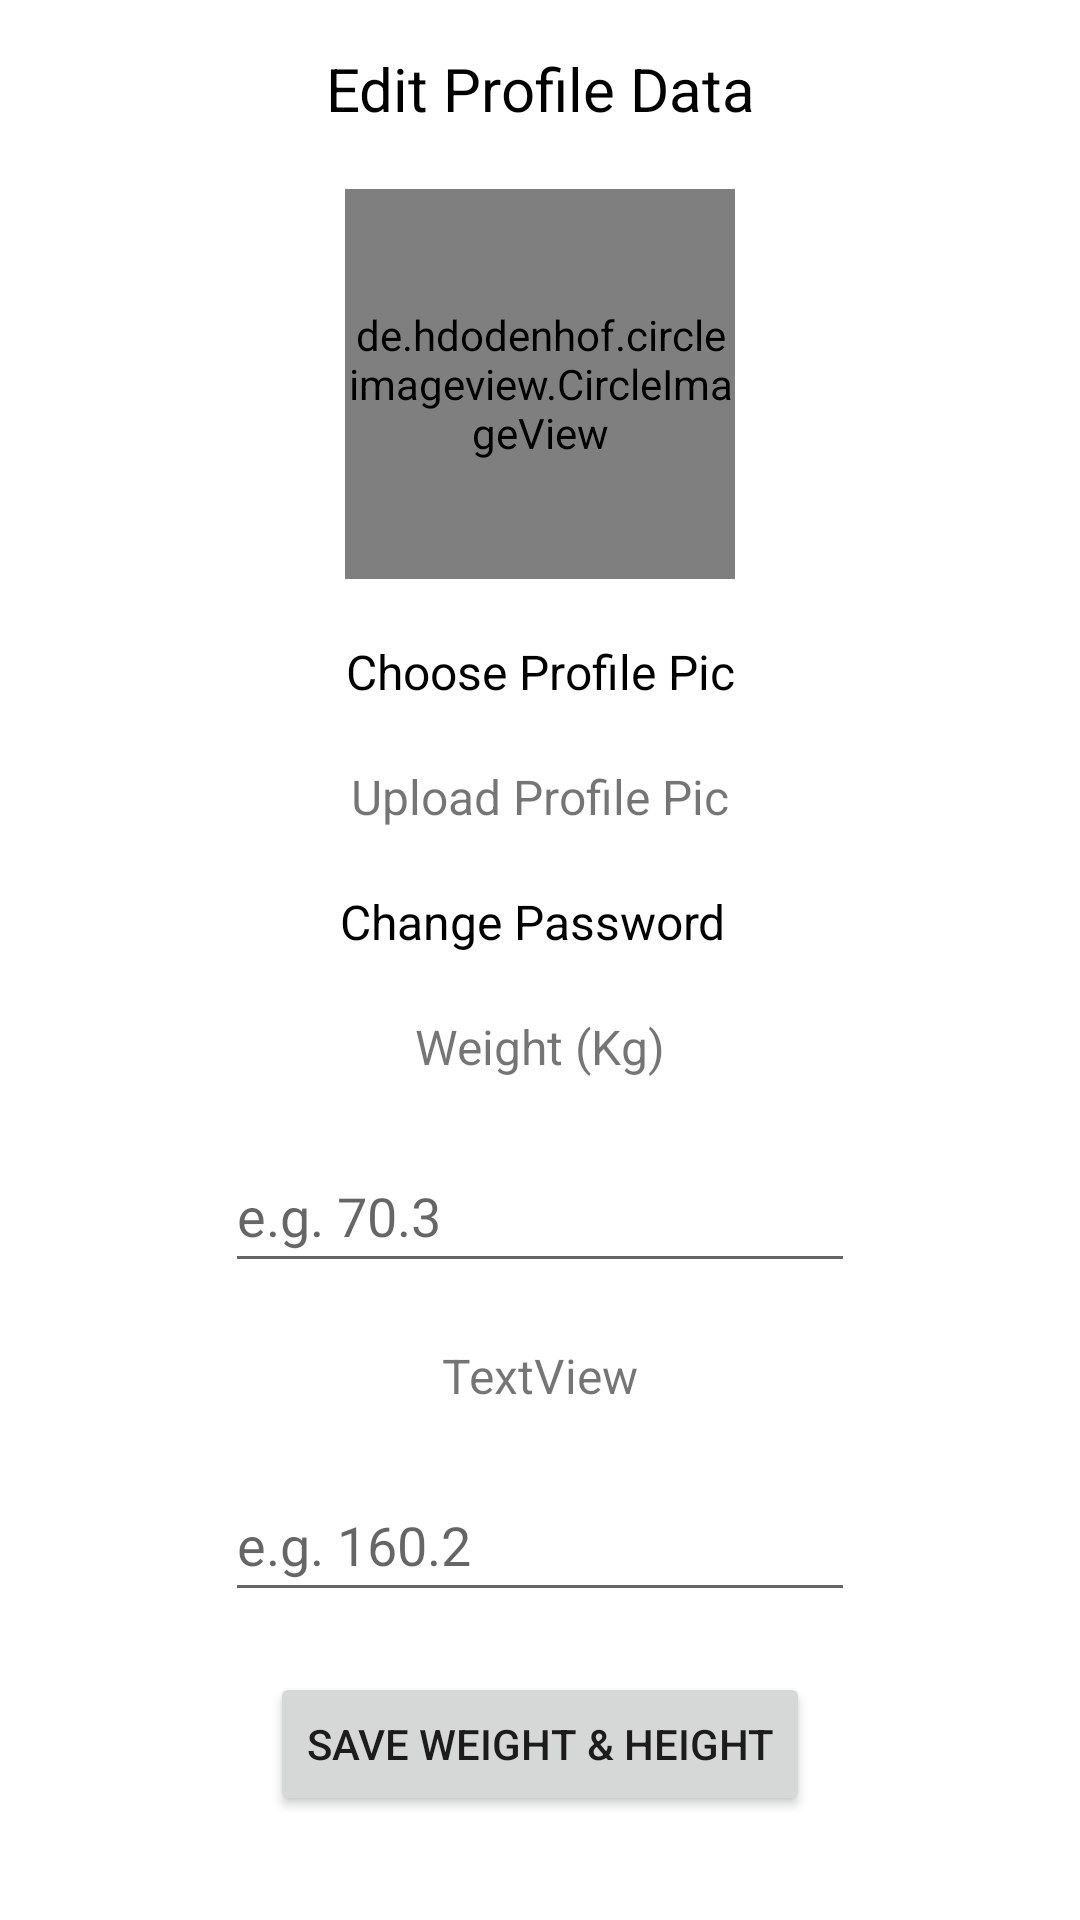

Android layout source for this screen:
<!-- AndroidManifest.xml: application theme Theme.FitnessSocial -->
<!-- res/layout/activity_edit_profile.xml -->
<?xml version="1.0" encoding="utf-8"?>
<androidx.constraintlayout.widget.ConstraintLayout xmlns:android="http://schemas.android.com/apk/res/android"
    xmlns:app="http://schemas.android.com/apk/res-auto"
    xmlns:tools="http://schemas.android.com/tools"
    android:layout_width="match_parent"
    android:layout_height="match_parent"
    tools:context=".EditProfileActivity">

    <TextView
        android:id="@+id/textView"
        android:layout_width="wrap_content"
        android:layout_height="wrap_content"
        android:layout_marginTop="16dp"
        android:text="Edit Profile Data"
        android:textAlignment="center"
        android:textColor="@android:color/black"
        android:textSize="20sp"
        app:layout_constraintEnd_toEndOf="parent"
        app:layout_constraintStart_toStartOf="parent"
        app:layout_constraintTop_toTopOf="parent" />

    <de.hdodenhof.circleimageview.CircleImageView
        android:id="@+id/profileImage"
        android:layout_width="130dp"
        android:layout_height="130dp"
        android:layout_marginTop="20dp"
        android:src="@android:drawable/ic_menu_gallery"
        app:layout_constraintEnd_toEndOf="parent"
        app:layout_constraintStart_toStartOf="parent"
        app:layout_constraintTop_toBottomOf="@+id/textView" />

    <TextView
        android:id="@+id/editProfilepic"
        android:layout_width="wrap_content"
        android:layout_height="wrap_content"
        android:layout_marginTop="20dp"
        android:text="Choose Profile Pic"
        android:textAlignment="center"
        android:textColor="@android:color/black"
        android:textSize="16sp"
        app:layout_constraintEnd_toEndOf="parent"
        app:layout_constraintStart_toStartOf="parent"
        app:layout_constraintTop_toBottomOf="@+id/profileImage" />

    <TextView
        android:id="@+id/editPassword"
        android:layout_width="wrap_content"
        android:layout_height="wrap_content"
        android:layout_marginTop="20dp"
        android:text="Change Password "
        android:textAlignment="center"
        android:textColor="@android:color/black"
        android:textSize="16sp"
        app:layout_constraintEnd_toEndOf="parent"
        app:layout_constraintHorizontal_bias="0.497"
        app:layout_constraintStart_toStartOf="parent"
        app:layout_constraintTop_toBottomOf="@+id/uploadProfile" />

    <TextView
        android:id="@+id/uploadProfile"
        android:layout_width="wrap_content"
        android:layout_height="wrap_content"
        android:layout_marginTop="20dp"
        android:text="Upload Profile Pic"
        android:textSize="16sp"
        app:layout_constraintEnd_toEndOf="parent"
        app:layout_constraintStart_toStartOf="parent"
        app:layout_constraintTop_toBottomOf="@+id/editProfilepic" />

    <TextView
        android:id="@+id/editWeightText"
        android:layout_width="wrap_content"
        android:layout_height="wrap_content"
        android:layout_marginTop="20dp"
        android:text="Weight (Kg)"
        android:textSize="16sp"
        app:layout_constraintEnd_toEndOf="parent"
        app:layout_constraintStart_toStartOf="parent"
        app:layout_constraintTop_toBottomOf="@+id/editPassword" />

    <EditText
        android:id="@+id/inputProfileWeight"
        android:layout_width="wrap_content"
        android:layout_height="48dp"
        android:layout_marginTop="20dp"
        android:autofillHints="Weight (Kg)"
        android:ems="10"
        android:hint="e.g. 70.3"
        android:inputType="numberDecimal"
        app:layout_constraintEnd_toEndOf="parent"
        app:layout_constraintStart_toStartOf="parent"
        app:layout_constraintTop_toBottomOf="@+id/editWeightText" />

    <TextView
        android:id="@+id/editHeightText"
        android:layout_width="wrap_content"
        android:layout_height="wrap_content"
        android:layout_marginTop="20dp"
        android:text="TextView"
        android:textSize="16sp"
        app:layout_constraintEnd_toEndOf="parent"
        app:layout_constraintStart_toStartOf="parent"
        app:layout_constraintTop_toBottomOf="@+id/inputProfileWeight" />

    <EditText
        android:id="@+id/inputProfileHeight"
        android:layout_width="wrap_content"
        android:layout_height="48dp"
        android:layout_marginTop="20dp"
        android:autofillHints="Height (cm)"
        android:ems="10"
        android:hint="e.g. 160.2"
        android:inputType="numberDecimal"
        app:layout_constraintEnd_toEndOf="parent"
        app:layout_constraintStart_toStartOf="parent"
        app:layout_constraintTop_toBottomOf="@+id/editHeightText" />

    <Button
        android:id="@+id/saveWeightHeightButton"
        android:layout_width="wrap_content"
        android:layout_height="wrap_content"
        android:layout_marginTop="20dp"
        android:text="Save Weight &amp; Height"
        app:layout_constraintEnd_toEndOf="parent"
        app:layout_constraintStart_toStartOf="parent"
        app:layout_constraintTop_toBottomOf="@+id/inputProfileHeight" />

</androidx.constraintlayout.widget.ConstraintLayout>
<!-- resources referenced by this layout -->
<resources>
  <style name="Theme.FitnessSocial" parent="Theme.MaterialComponents.DayNight.DarkActionBar">
          
          <item name="colorPrimary">@color/purple_500</item>
          <item name="colorPrimaryVariant">@color/purple_700</item>
          <item name="colorOnPrimary">@color/white</item>
          
          <item name="colorSecondary">@color/teal_200</item>
          <item name="colorSecondaryVariant">@color/teal_700</item>
          <item name="colorOnSecondary">@color/black</item>
          
          <item name="android:statusBarColor" tools:targetApi="l">?attr/colorPrimaryVariant</item>
          
      </style>
  <color name="purple_500">#FF6200EE</color>
  <color name="purple_700">#FF3700B3</color>
  <color name="white">#fff4f4f4</color>
  <color name="teal_200">#FF03DAC5</color>
  <color name="teal_700">#FF018786</color>
  <color name="black">#ff2e2e3a</color>
</resources>
